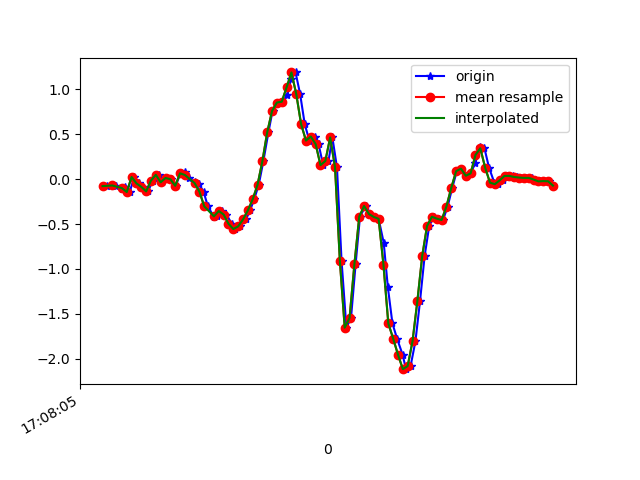

The file beside this chart, header and first rows:
1618852085298, 1547781201344658, -0.0774991, 0.193722, -0.06831988
1618852085321, 1547781220363506, -0.06162, 0.2731, -0.01456
1618852085336, 1547781239382354, -0.07872, -0.3121, 0.003762
1618852085360, 1547781258425986, -0.1117, 0.3049, -0.05244
1618852085373, 1547781277444818, -0.08727, 0.2792, 0.01231
1618852085392, 1547781296493746, -0.1435, -0.1447, 0.01842
1618852085411, 1547781315515458, 0.0239, 0.1485, 0.01354
1618852085432, 1547781334561938, -0.04696, 0.06911, 0.06607
1618852085449, 1547781353583666, -0.08605, -0.1447, 0.1064
1618852085468, 1547781372605330, -0.1361, 0.09843, 0.08317
1618852085487, 1547781391651826, -0.01519, 0.2255, 0.1223
1618852085512, 1547781410660882, 0.04834, -0.1178, 0.1797
1618852085525, 1547781429706546, -0.03474, -0.09949, 0.1088
1618852085544, 1547781448727442, 0.01291, 0.3941, 0.08317
1618852085563, 1547781467773106, -5.3010974E-4, 0.04589, 0.1357
1618852085582, 1547781486794002, -0.07383, -0.1728, 0.09051
1618852085602, 1547781505820274, 0.06544, -0.01153, 0.03431
1618852085620, 1547781524866226, 0.08499, 0.05322, 0.03553
1618852085639, 1547781543887346, 0.008022, 0.07766, 0.03186
1618852085662, 1547781562908530, -0.03596, -0.1826, 0.05996
1618852085677, 1547781581954482, -0.05062, -0.1679, 0.0734
1618852085697, 1547781600958386, -0.1386, -0.1532, 0.1516
1618852085715, 1547781619978802, -0.3023, -0.163, 0.2774
1618852085740, 1547781639023986, -0.4208, -0.1166, 0.3691
1618852085753, 1547781658044402, -0.4074, 0.01779, 0.3752
1618852085772, 1547781677064818, -0.3548, 0.1705, 0.3849
1618852085791, 1547781696110002, -0.3939, 0.333, 0.4558
1618852085814, 1547781715122994, -0.4966, 0.5554, 0.5804
1618852085829, 1547781734143154, -0.5552, 0.8754, 0.7063
1618852085848, 1547781753188082, -0.5259, 1.269, 0.7918
1618852085872, 1547781772208178, -0.4489, 1.698, 0.8602
1618852085889, 1547781791253106, -0.3487, 2.162, 0.9677
1618852085906, 1547781810255026, -0.2241, 2.665, 1.096
1618852085925, 1547781829299378, -0.06284, 3.188, 1.207
1618852085944, 1547781848318898, 0.1998, 3.706, 1.299
1618852085965, 1547781867338418, 0.5224, 4.146, 1.417
1618852085982, 1547781886382706, 0.7594, 4.476, 1.537
1618852086001, 1547781905393842, 0.8535, 4.636, 1.608
1618852086022, 1547781924437938, 0.862, 4.776, 1.58
1618852086043, 1547781943457202, 0.9329, 4.917, 1.486
1618852086058, 1547781962476466, 1.11, 5.131, 1.354
1618852086077, 1547781981520562, 1.188, 5.265, 1.191
1618852086096, 1547782000535026, 0.9463, 5.182, 1.019
1618852086115, 1547782019554226, 0.6116, 4.787, 0.8504
1618852086134, 1547782038598130, 0.4295, 4.343, 0.6855
1618852086158, 1547782057617266, 0.4747, 3.918, 0.4949
1618852086172, 1547782076661234, 0.3904, 3.446, 0.3251
1618852086191, 1547782095680434, 0.1559, 2.869, 0.1039
1618852086213, 1547782114648242, 0.2023, 2.436, -0.1294
1618852086229, 1547782133690994, 0.4649, 2.12, -0.2907
1618852086248, 1547782152708914, 0.1326, 1.657, -0.2956
1618852086267, 1547782171751602, -0.9107, 0.9133, -0.1673
1618852086287, 1547782190769586, -1.654, 0.2524, 0.03431
1618852086306, 1547782209807666, -1.546, -0.1447, 0.1382
1618852086325, 1547782228850738, -0.9474, -0.3964, 0.08317
1618852086343, 1547782247869106, -0.4184, -0.6725, 0.06363
1618852086366, 1547782266912306, -0.2986, -1.065, 0.1308
1618852086382, 1547782285930674, -0.3878, -1.489, 0.1834
1618852086401, 1547782304981170, -0.4208, -1.87, 0.2029
1618852086420, 1547782323999666, -0.4416, -2.224, 0.1772
1618852086441, 1547782343018162, -0.7067, -2.626, 0.1504
... 37 more rows
